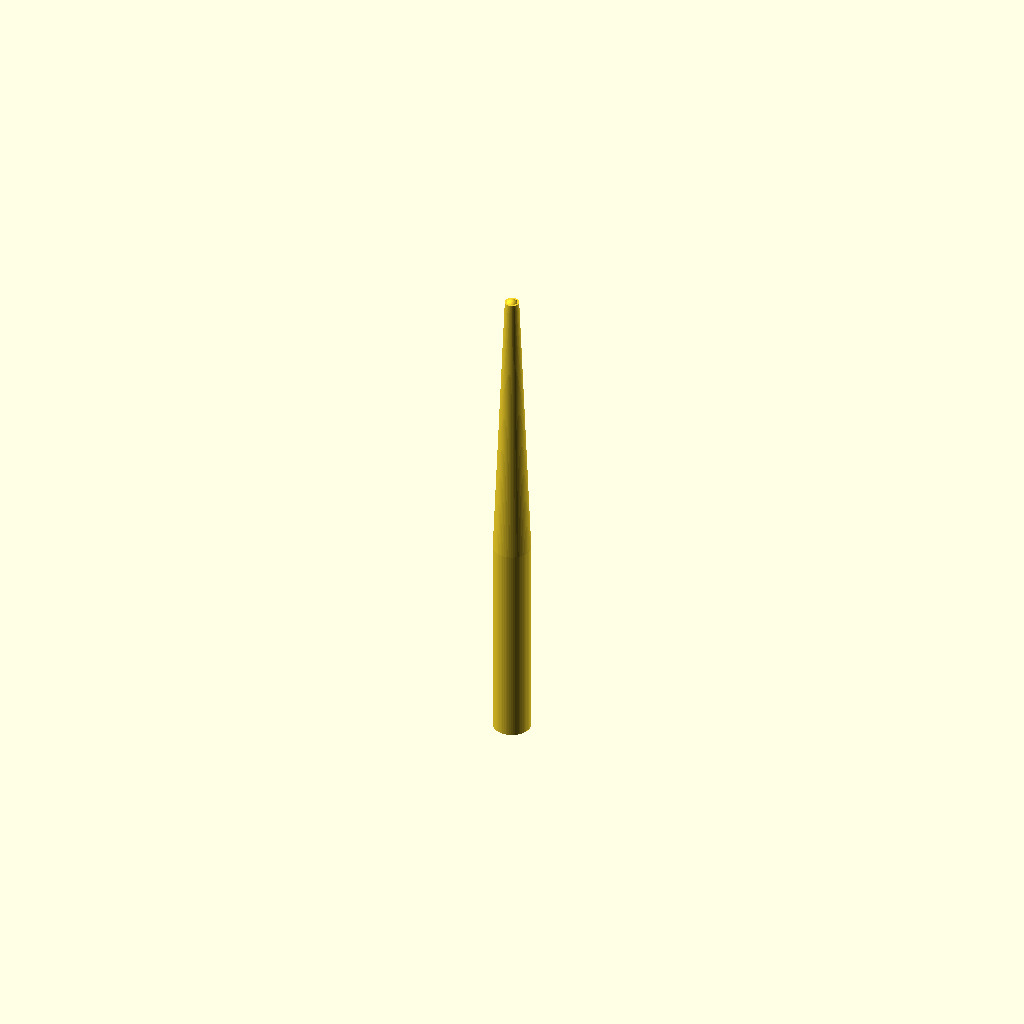
Cell 1: the model at its default parameters.
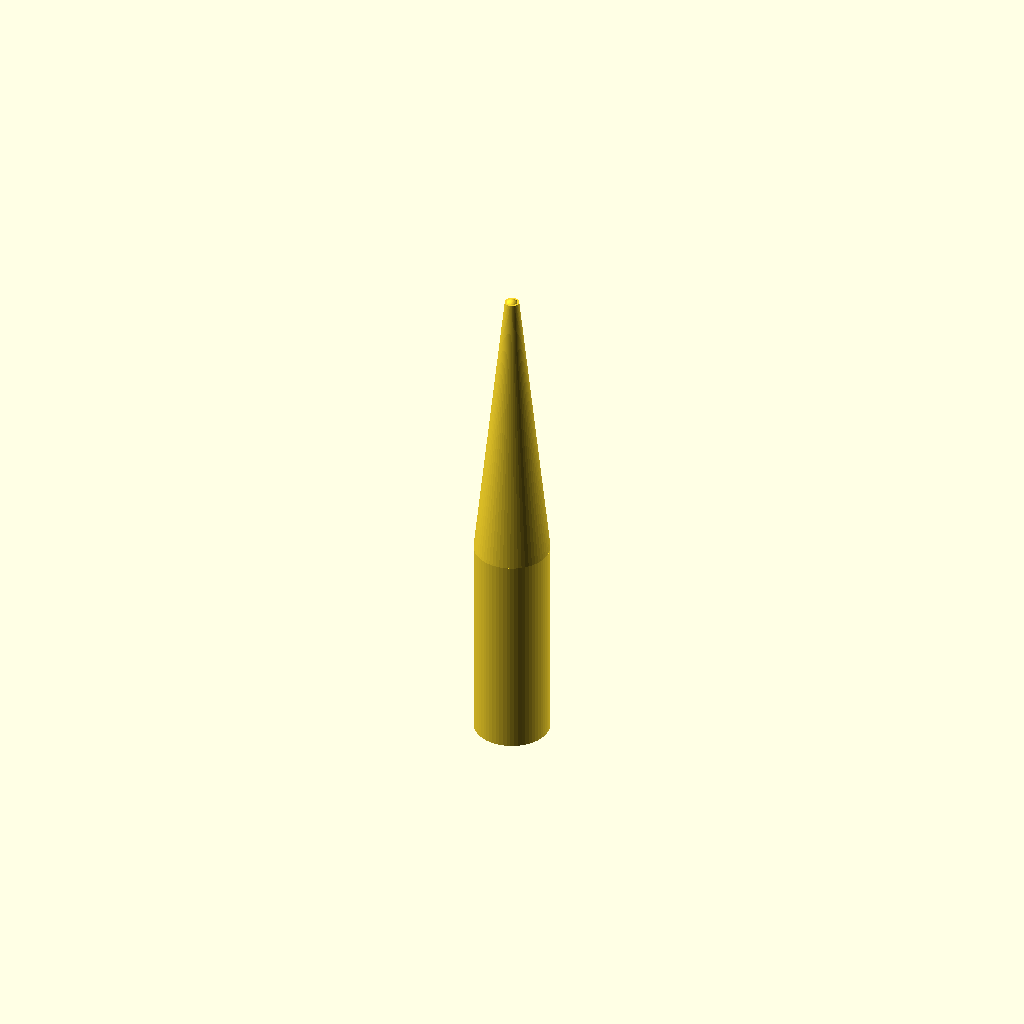
Cell 2: the same model with tube_d = 16.
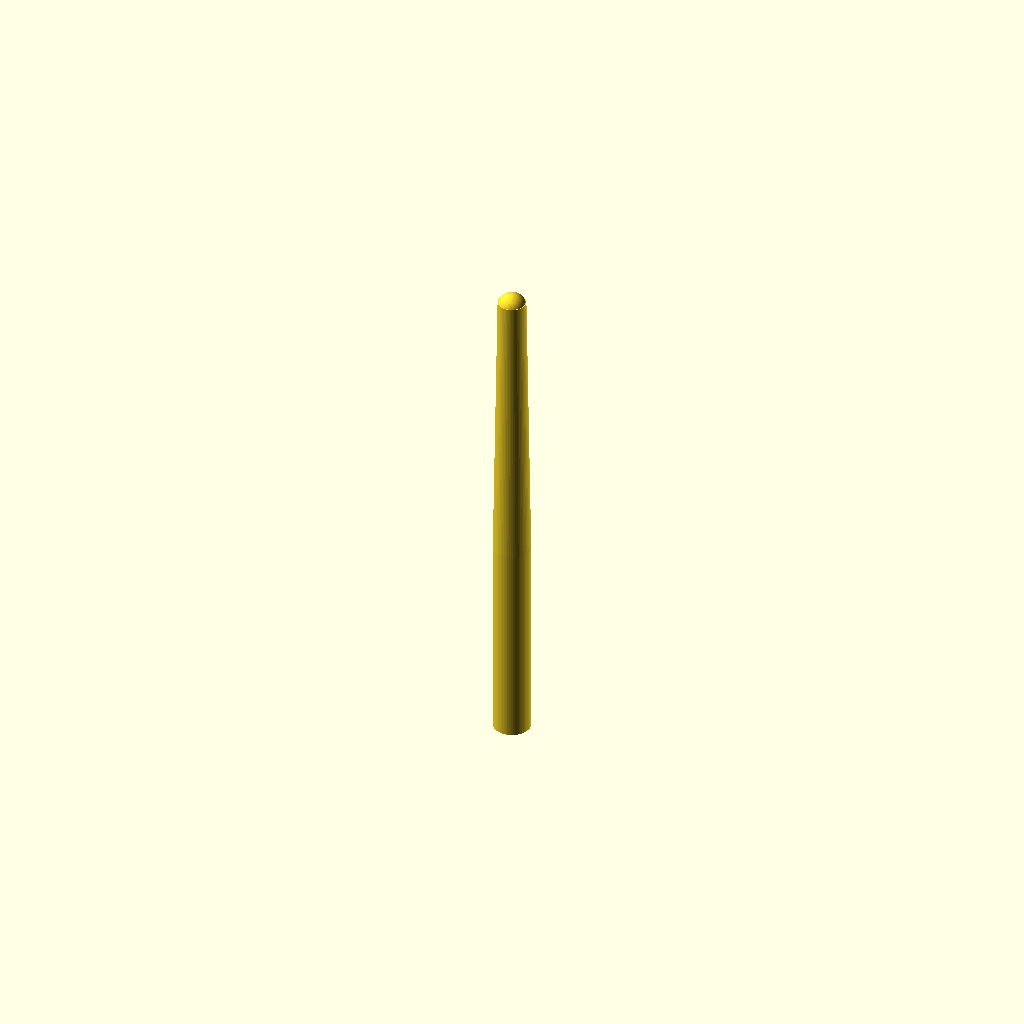
Cell 3 — tip_d set to 6, the other parameters unchanged.
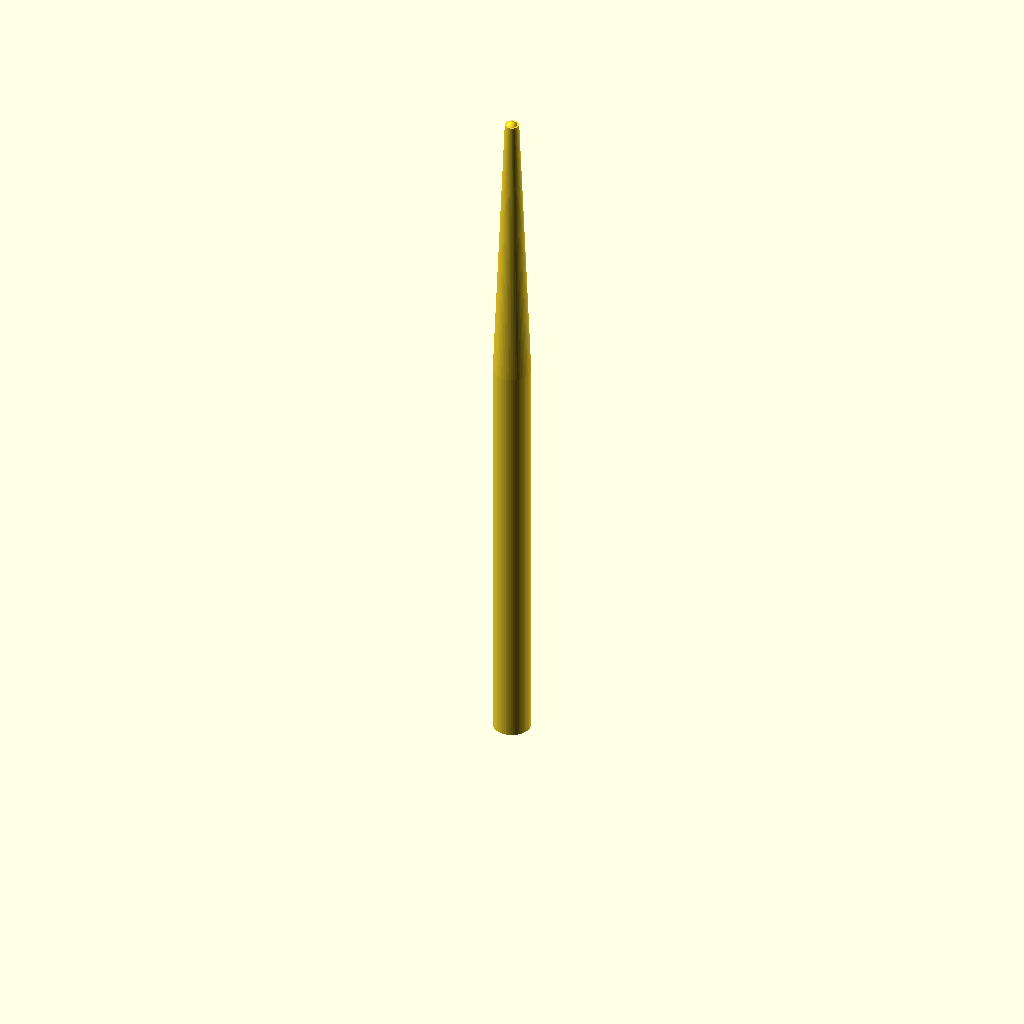
Cell 4: the same model with handle_z = 90.
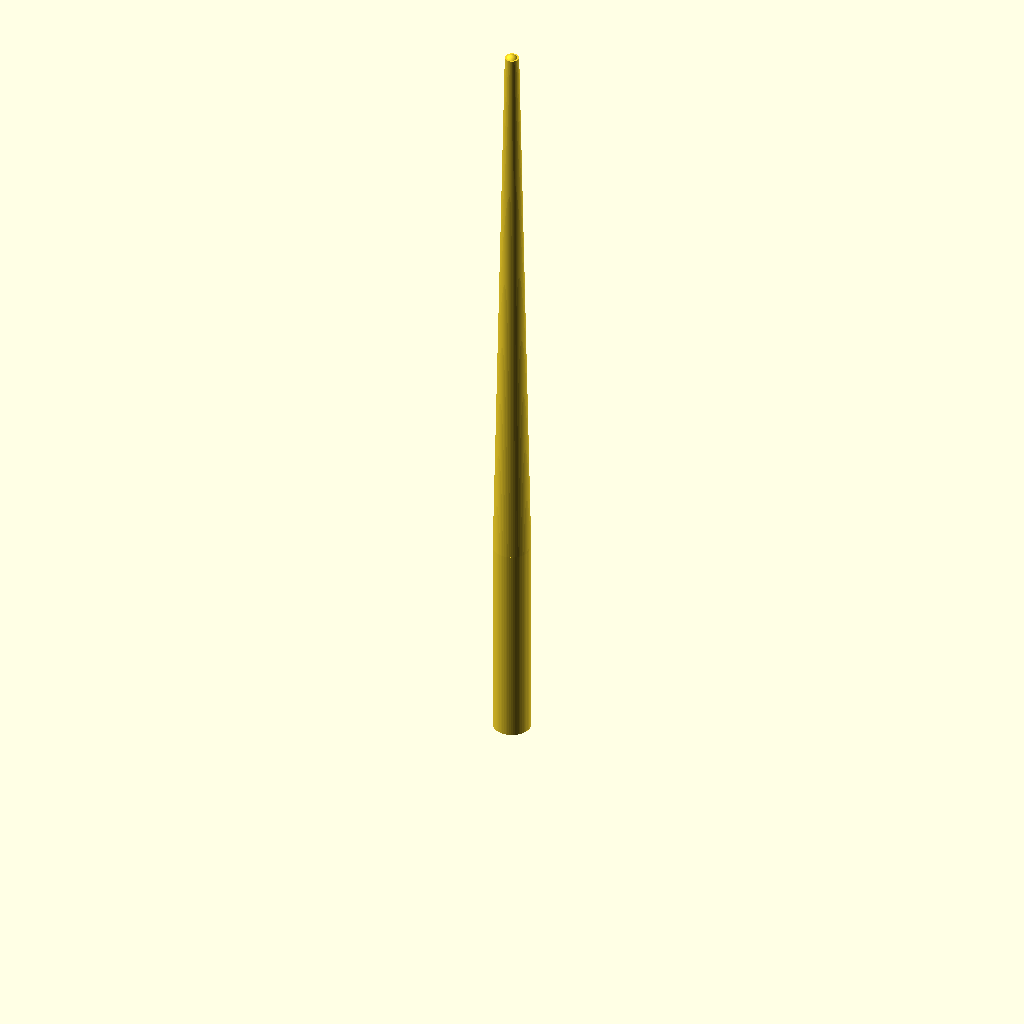
Cell 5: the same model with cone_z = 124.
One fixed orthographic camera (rotation 55°, 0°, 25°; colour scheme Cornfield) for every cell.
Source of the model, bench/results/ft-scad/code/scadcoder/micropestle_1p5ml_s0_a2.scad:
// Lab pestle - a cylindrical handle with grip grooves that tapers into a rounded tip,
// to grind tissue in a microcentrifuge tube. NOVEL general part.
//

tube_d   = 8;
tip_d    = 3;
handle_z = 45;
cone_z   = 62;
groove_h = 2;
groove_d = 1;

$fn = 64;

difference() {
    union() {
        cylinder(h = handle_z, d = tube_d);
        translate([0, 0, handle_z - 0.01]) cylinder(h = cone_z, d1 = tube_d, d2 = tip_d);
        translate([0, 0, handle_z + cone_z - 1]) sphere(d = tip_d);
    }
    for (z = [handle_z * 0.25, handle_z * 0.5, handle_z * 0.75])
        translate([0, 0, -1]) cylinder(h = groove_h, d = tube_d * 0.8, center = true);
}
Customizer parameters (derived from the source; name, type, default, range or options):
tube_d: number, default 8
tip_d: number, default 3
handle_z: number, default 45
cone_z: number, default 62
groove_h: number, default 2
groove_d: number, default 1
